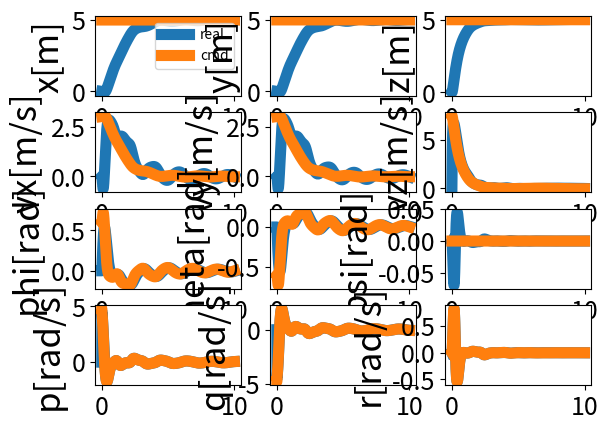
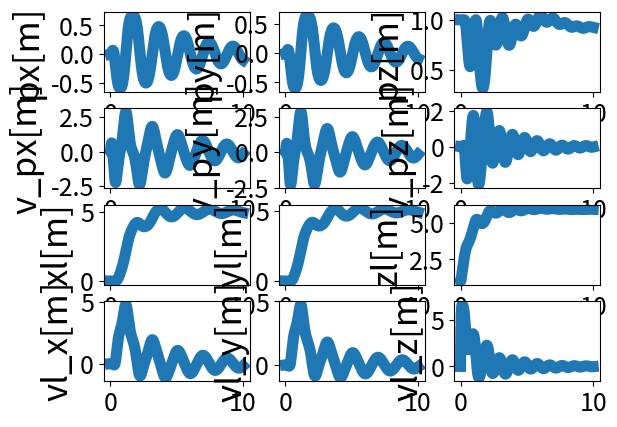

Recreate these plots in Python, in order.
import sys
import os
import numpy as np
import matplotlib.pyplot as plt
from math import sin,cos,tan


class DroneControlSim:
    def __init__(self):
        self.sim_time = 10
        self.sim_step = 0.002
        self.drone_states = np.zeros((int(self.sim_time/self.sim_step), 24))    # 以p及dp为状态变量
        self.time= np.zeros((int(self.sim_time/self.sim_step),))
        self.rate_cmd = np.zeros((int(self.sim_time/self.sim_step), 3)) 
        self.attitude_cmd = np.zeros((int(self.sim_time/self.sim_step), 3)) 
        self.velocity_cmd = np.zeros((int(self.sim_time/self.sim_step), 3)) 
        self.position_cmd = np.zeros((int(self.sim_time/self.sim_step), 3)) 
        self.pointer = 0 

        self.I_xx = 2.32e-3
        self.I_yy = 2.32e-3
        self.I_zz = 4.00e-3
        self.m = 0.5
        self.g = 9.8
        self.I = np.array([[self.I_xx, .0,.0],[.0,self.I_yy,.0],[.0,.0,self.I_zz]])
        self.l = 1.0    # 增加绳长变量
        self.ml = 0.1    # 增加负载质量变量

        self.drone_states[0, 14] = 1    # 设置方向向量初值
        self.drone_states[0, 18:21] = self.drone_states[0, 0:3] + self.drone_states[0, 12:15] * self.l  # 设置负载位置初值

        self.vel_err = np.zeros((int(self.sim_time/self.sim_step), 3))
        self.pos_err = np.zeros((int(self.sim_time/self.sim_step), 3))


    def run(self):
        position_cmd = np.array([5.0, 5.0, 5.0])
        for self.pointer in range(self.drone_states.shape[0]-1):
            self.time[self.pointer] = self.pointer * self.sim_step
            thrust_cmd = 0
            M = np.zeros((3,))

            self.position_cmd[self.pointer, :] = position_cmd
            self.position_controller(self.position_cmd[self.pointer, :])

            # self.velocity_cmd[self.pointer, :] = np.array([1, 1, 1])    # 测试速度环
            thrust_cmd = self.velocity_controller(self.velocity_cmd[self.pointer, :])

            # thrust_cmd = -1*self.g*self.m   # 测试姿态环
            # self.attitude_cmd[self.pointer, :] = np.array([2, 2, 1])    # 测试姿态环
            self.attitude_controller(self.attitude_cmd[self.pointer, :])

            # self.rate_cmd[self.pointer, :] = np.array([1.0, 1.0, 1.0])  # 测试角速率环
            M = self.rate_controller(self.rate_cmd[self.pointer, :])

            dx = self.drone_dynamics(thrust_cmd, M)

            self.drone_states[self.pointer+1, ] = self.drone_states[self.pointer, ] + self.sim_step*dx
            
        self.time[-1] = self.sim_time
        

    def drone_dynamics(self,T,M):
        # Input:
        # T: float Thrust
        # M: np.array (3,)  Moments in three axes
        # Output: np.array (12,) the derivative (dx) of the drone 
        
        # 无人机状态量
        x = self.drone_states[self.pointer,0]
        y = self.drone_states[self.pointer,1]
        z = self.drone_states[self.pointer,2]
        vx = self.drone_states[self.pointer,3]
        vy = self.drone_states[self.pointer,4]
        vz = self.drone_states[self.pointer,5]
        phi = self.drone_states[self.pointer,6]
        theta = self.drone_states[self.pointer,7]
        psi = self.drone_states[self.pointer,8]
        p = self.drone_states[self.pointer,9]
        q = self.drone_states[self.pointer,10]
        r = self.drone_states[self.pointer,11]

        # 绳方向状态量
        px = self.drone_states[self.pointer, 12]
        py = self.drone_states[self.pointer, 13]
        pz = self.drone_states[self.pointer, 14]
        dpx = self.drone_states[self.pointer, 15]
        dpy = self.drone_states[self.pointer, 16]
        dpz = self.drone_states[self.pointer, 17]

        # 负载状态量
        xl = self.drone_states[self.pointer, 18]
        yl = self.drone_states[self.pointer, 19]
        zl = self.drone_states[self.pointer, 20]
        vxl = self.drone_states[self.pointer, 21]
        vyl = self.drone_states[self.pointer, 22]
        vzl = self.drone_states[self.pointer, 23]

        # 欧拉角对应的旋转矩阵
        R_d_angle = np.array([[1,tan(theta)*sin(phi),tan(theta)*cos(phi)],\
                             [0,cos(phi),-sin(phi)],\
                             [0,sin(phi)/cos(theta),cos(phi)/cos(theta)]])

        # body系转向earth系旋转矩阵
        R_E_B = np.array([[cos(theta)*cos(psi),cos(theta)*sin(psi),-sin(theta)],\
                          [sin(phi)*sin(theta)*cos(psi)-cos(phi)*sin(psi),sin(phi)*sin(theta)*sin(psi)+cos(phi)*cos(psi),sin(phi)*cos(theta)],\
                          [cos(phi)*sin(theta)*cos(psi)+sin(phi)*sin(psi),cos(phi)*sin(theta)*sin(psi)-sin(phi)*cos(psi),cos(phi)*cos(theta)]])

        # 计算dx时需要当前绳方向向量及其导数
        P = np.array([px, py, pz])
        d_p = np.array([dpx, dpy, dpz])

        # 计算各状态量导数1
        d_position = np.array([vx,vy,vz])
        f = R_E_B.transpose()@np.array([.0,.0,T])
        d_position_l = np.array([vxl, vyl, vzl])
        d_velocity_l = np.array([.0,.0,self.g]) + ((np.dot(P, f)-self.m*self.l*np.dot(d_p, d_p))*P)/(self.m + self.ml)    # 加速度式子有改动
        dd_p = -np.dot(d_p, d_p)*P + np.cross(P, np.cross(P, f))/self.m  # 方向向量微分方程

        # 风阻项（可选）
        # r = 0.2 # 风阻系数
        # print('dd_p1 = ', dd_p)
        # dd_p = dd_p - r*d_p # 加入风阻后修正加速度项
        # print('dd_p2 = ', dd_p)
        # dd_p = r*dd_p   # 另一种修正风阻的方法

        # 计算各状态量导数2
        d_velocity = d_velocity_l - self.l*dd_p   # 无人机加速度与负载加速度关系式
        d_angle = R_d_angle@np.array([p,q,r])
        d_q = np.linalg.inv(self.I)@(M-np.cross(np.array([p,q,r]),self.I@np.array([p,q,r])))

        # 计算绳中拉力，用于debug
        T1 = self.m*d_velocity - f - self.m*np.array([.0, .0, self.g])
        T2 = self.ml*np.array([.0, .0, self.g]) - self.ml*d_velocity_l

        # 获得当前步状态增量
        dx = np.concatenate((d_position, d_velocity, d_angle, d_q, d_p, dd_p, d_position_l, d_velocity_l))

        return dx 




    def rate_controller(self,cmd):
        # Input: cmd np.array (3,) rate commands
        # Output: M np.array (3,) moments  
        current_rate_err = cmd - self.drone_states[self.pointer, 9:12]
        kp = np.array([0.5, 0.5, 1.5])

        M = kp*current_rate_err
        return M 



    def attitude_controller(self,cmd):
        # Input: cmd np.array (3,) attitude commands
        # Output: M np.array (3,) rate commands

        current_att_err = cmd - self.drone_states[self.pointer, 6:9]
        kp = np.array([8, 8, 12])

        self.rate_cmd[self.pointer, :] = kp*current_att_err
        


    def velocity_controller(self,cmd):
        # Input: cmd np.array (3,) velocity commands
        # Output: M np.array (2,) phi and theta commands and thrust cmd
        
        self.vel_err[self.pointer, :] = cmd - self.drone_states[self.pointer, 3:6]

        kp = np.array([0.2, -0.2, 15])
        ki = np.array([0.0000, 0.0000, 0.01])
        kd = np.array([0, 0, 0.01])
        
        self.attitude_cmd[self.pointer, 0:2] = kp[0:2] * self.vel_err[self.pointer, -2::-1] \
                                             + ki[0:2] * self.vel_err.sum(axis = 0)[-2::-1] \
                                             + kd[0:2] * (self.vel_err[self.pointer, -2::-1] - self.vel_err[self.pointer - 1, -2::-1])

        thrust_cmd = kp[2] * self.vel_err[self.pointer, 2] - self.m * self.g \
                   + ki[2] * self.vel_err.sum(axis = 0)[2] \
                   + kd[2] * (self.vel_err[self.pointer, 2] - self.vel_err[self.pointer - 1, 2])

        return thrust_cmd



    def position_controller(self,cmd):
        # Input: cmd np.array (3,) position commands
        # Output: M np.array (3,) velocity commands
        
        current_pos_err = cmd - self.drone_states[self.pointer, 0:3]
        self.pos_err[self.pointer, :] = cmd - self.drone_states[self.pointer, 0:3]
        kp = np.array([0.6, 0.6, 1.5])  
        ki = np.array([0.000, 0.000, 0.0])
        kd = np.array([0., 0., 0.0])    

        self.velocity_cmd[self.pointer, :] = kp*current_pos_err
        self.velocity_cmd[self.pointer, :] = kp * self.pos_err[self.pointer, :] \
                                           + ki * self.pos_err.sum(axis = 0) \
                                           + kd * (self.pos_err[self.pointer, :] - self.pos_err[self.pointer-1, :])



    def plot_states(self):
        fig1, ax1 = plt.subplots(4,3)
        self.position_cmd[-1] = self.position_cmd[-2]
        ax1[0,0].plot(self.time,self.drone_states[:,0],label='real', linewidth=8)
        ax1[0,0].plot(self.time,self.position_cmd[:,0],label='cmd', linewidth=8)
        ax1[0,0].set_ylabel('x[m]',fontsize=25)
        ax1[0,0].tick_params(axis='both', which='major', labelsize=18)
        ax1[0,1].plot(self.time,self.drone_states[:,1], linewidth=8)
        ax1[0,1].plot(self.time,self.position_cmd[:,1], linewidth=8)
        ax1[0,1].set_ylabel('y[m]',fontsize=25)
        ax1[0,1].tick_params(axis='both', which='major', labelsize=18)
        ax1[0,2].plot(self.time,self.drone_states[:,2], linewidth=8)
        ax1[0,2].plot(self.time,self.position_cmd[:,2], linewidth=8)
        ax1[0,2].set_ylabel('z[m]',fontsize=25)
        ax1[0,2].tick_params(axis='both', which='major', labelsize=18)
        ax1[0,0].legend()

        self.velocity_cmd[-1] = self.velocity_cmd[-2]
        ax1[1,0].plot(self.time,self.drone_states[:,3], linewidth=8)
        ax1[1,0].plot(self.time,self.velocity_cmd[:,0], linewidth=8)
        ax1[1,0].set_ylabel('vx[m/s]',fontsize=25)
        ax1[1,0].tick_params(axis='both', which='major', labelsize=18)
        ax1[1,1].plot(self.time,self.drone_states[:,4], linewidth=8)
        ax1[1,1].plot(self.time,self.velocity_cmd[:,1], linewidth=8)
        ax1[1,1].set_ylabel('vy[m/s]',fontsize=25)
        ax1[1,1].tick_params(axis='both', which='major', labelsize=18)
        ax1[1,2].plot(self.time,self.drone_states[:,5], linewidth=8)
        ax1[1,2].plot(self.time,self.velocity_cmd[:,2], linewidth=8)
        ax1[1,2].set_ylabel('vz[m/s]',fontsize=25)
        ax1[1,2].tick_params(axis='both', which='major', labelsize=18)

        self.attitude_cmd[-1] = self.attitude_cmd[-2]
        ax1[2,0].plot(self.time,self.drone_states[:,6], linewidth=8)
        ax1[2,0].plot(self.time,self.attitude_cmd[:,0], linewidth=8)
        ax1[2,0].set_ylabel('phi[rad]',fontsize=25)
        ax1[2,0].tick_params(axis='both', which='major', labelsize=18)
        ax1[2,1].plot(self.time,self.drone_states[:,7], linewidth=8)
        ax1[2,1].plot(self.time,self.attitude_cmd[:,1], linewidth=8)
        ax1[2,1].set_ylabel('theta[rad]',fontsize=25)
        ax1[2,1].tick_params(axis='both', which='major', labelsize=18)
        ax1[2,2].plot(self.time,self.drone_states[:,8], linewidth=8)
        ax1[2,2].plot(self.time,self.attitude_cmd[:,2], linewidth=8)
        ax1[2,2].set_ylabel('psi[rad]',fontsize=25)
        ax1[2,2].tick_params(axis='both', which='major', labelsize=18)

        self.rate_cmd[-1] = self.rate_cmd[-2]
        ax1[3,0].plot(self.time,self.drone_states[:,9], linewidth=8)
        ax1[3,0].plot(self.time,self.rate_cmd[:,0], linewidth=8)
        ax1[3,0].set_ylabel('p[rad/s]',fontsize=25)
        ax1[3,0].tick_params(axis='both', which='major', labelsize=18)
        ax1[3,1].plot(self.time,self.drone_states[:,10], linewidth=8)
        ax1[3,1].plot(self.time,self.rate_cmd[:,1], linewidth=8)
        ax1[3,1].tick_params(axis='both', which='major', labelsize=18)
        ax1[3,1].set_ylabel('q[rad/s]',fontsize=25)
        ax1[3,2].plot(self.time,self.drone_states[:,11], linewidth=8)
        ax1[3,2].plot(self.time,self.rate_cmd[:,2], linewidth=8)
        ax1[3,2].set_ylabel('r[rad/s]',fontsize=25)
        ax1[3,2].tick_params(axis='both', which='major', labelsize=18)

        fig2, ax2 = plt.subplots(4,3)
        ax2[0,0].plot(self.time,self.drone_states[:,12], linewidth=8)
        ax2[0,0].set_ylabel('px[m]',fontsize=25)
        ax2[0,0].tick_params(axis='both', which='major', labelsize=18)
        ax2[0,1].plot(self.time,self.drone_states[:,13], linewidth=8)
        ax2[0,1].set_ylabel('py[m]',fontsize=25)
        ax2[0,1].tick_params(axis='both', which='major', labelsize=18)
        ax2[0,2].plot(self.time,self.drone_states[:,14], linewidth=8)
        ax2[0,2].set_ylabel('pz[m]',fontsize=25)    
        ax2[0,2].tick_params(axis='both', which='major', labelsize=18)

        ax2[1,0].plot(self.time,self.drone_states[:,15], linewidth=8)
        ax2[1,0].set_ylabel('v_px[m]',fontsize=25)
        ax2[1,0].tick_params(axis='both', which='major', labelsize=18)
        ax2[1,1].plot(self.time,self.drone_states[:,16], linewidth=8)
        ax2[1,1].set_ylabel('v_py[m]',fontsize=25)
        ax2[1,1].tick_params(axis='both', which='major', labelsize=18)
        ax2[1,2].plot(self.time,self.drone_states[:,17], linewidth=8)
        ax2[1,2].set_ylabel('v_pz[m]',fontsize=25)
        ax2[1,2].tick_params(axis='both', which='major', labelsize=18)
        

        ax2[2,0].plot(self.time,self.drone_states[:,18], linewidth=8)
        ax2[2,0].set_ylabel('xl[m]',fontsize=25)
        ax2[2,0].tick_params(axis='both', which='major', labelsize=18)
        ax2[2,1].plot(self.time,self.drone_states[:,19], linewidth=8)
        ax2[2,1].set_ylabel('yl[m]',fontsize=25)
        ax2[2,1].tick_params(axis='both', which='major', labelsize=18)
        ax2[2,2].plot(self.time,self.drone_states[:,20], linewidth=8)
        ax2[2,2].set_ylabel('zl[m]',fontsize=25)
        ax2[2,2].tick_params(axis='both', which='major', labelsize=18)
        

        ax2[3,0].plot(self.time,self.drone_states[:,21], linewidth=8)
        ax2[3,0].set_ylabel('vl_x[m]',fontsize=25)
        ax2[3,0].tick_params(axis='both', which='major', labelsize=18)
        ax2[3,1].plot(self.time,self.drone_states[:,22], linewidth=8)
        ax2[3,1].set_ylabel('vl_y[m]',fontsize=25)
        ax2[3,1].tick_params(axis='both', which='major', labelsize=18)
        ax2[3,2].plot(self.time,self.drone_states[:,23], linewidth=8)
        ax2[3,2].set_ylabel('vl_z[m]',fontsize=25)
        ax2[3,2].tick_params(axis='both', which='major', labelsize=18)



if __name__ == "__main__":
    drone = DroneControlSim()
    drone.run()
    drone.plot_states()
    plt.show()
    